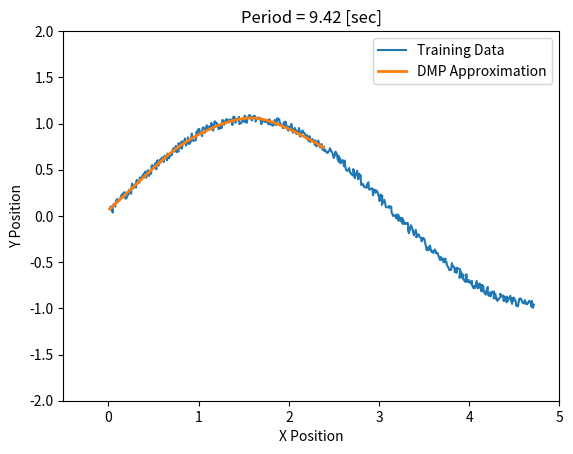

The matplotlib source for this figure:
"""
Author: Jonathan Schwartz (github.com/SchwartzCode)

This code provides a simple implementation of Dynamic Movement
Primitives, which is an approach to learning curves by modelling
them as a weighted sum of gaussian distributions. This approach
can be used to dampen noise in a curve, and can also be used to
stretch a curve by adjusting its start and end points.

More information on Dynamic Movement Primitives available at:
https://arxiv.org/abs/2102.03861
https://www.frontiersin.org/articles/10.3389/fncom.2013.00138/full

"""


from matplotlib import pyplot as plt
import numpy as np


class DMP(object):

    def __init__(self, training_data, data_period, K=156.25, B=25):
        """
        Arguments:
            training_data - input data of form [N, dim]
            data_period   - amount of time training data covers
            K and B       - spring and damper constants to define
                            DMP behavior
        """

        self.K = K  # virtual spring constant
        self.B = B  # virtual damper coefficient

        self.timesteps = training_data.shape[0]
        self.dt = data_period / self.timesteps

        self.weights = None  # weights used to generate DMP trajectories

        self.T_orig = data_period

        self.training_data = training_data
        self.find_basis_functions_weights(training_data, data_period)

    def find_basis_functions_weights(self, training_data, data_period,
                                     num_weights=10):
        """
        Arguments:
            data [(steps x spacial dim) np array] - data to replicate with DMP
            data_period [float] - time duration of data
        """

        if not isinstance(training_data, np.ndarray):
            print("Warning: you should input training data as an np.ndarray")
        elif training_data.shape[0] < training_data.shape[1]:
            print("Warning: you probably need to transpose your training data")

        dt = data_period / len(training_data)

        init_state = training_data[0]
        goal_state = training_data[-1]

        # means (C) and std devs (H) of gaussian basis functions
        C = np.linspace(0, 1, num_weights)
        H = (0.65*(1./(num_weights-1))**2)

        for dim, _ in enumerate(training_data[0]):

            dimension_data = training_data[:, dim]

            q0 = init_state[dim]
            g = goal_state[dim]

            q = q0
            qd_last = 0

            phi_vals = []
            f_vals = []

            for i, _ in enumerate(dimension_data):
                if i + 1 == len(dimension_data):
                    qd = 0
                else:
                    qd = (dimension_data[i+1] - dimension_data[i]) / dt

                phi = [np.exp(-0.5 * ((i * dt / data_period) - c)**2 / H)
                       for c in C]
                phi = phi/np.sum(phi)

                qdd = (qd - qd_last)/dt

                f = (qdd * data_period**2 - self.K * (g - q) + self.B * qd
                     * data_period) / (g - q0)

                phi_vals.append(phi)
                f_vals.append(f)

                qd_last = qd
                q += qd * dt

            phi_vals = np.asarray(phi_vals)
            f_vals = np.asarray(f_vals)

            w = np.linalg.lstsq(phi_vals, f_vals, rcond=None)

            if self.weights is None:
                self.weights = np.asarray(w[0])
            else:
                self.weights = np.vstack([self.weights, w[0]])

    def recreate_trajectory(self, init_state, goal_state, T):
        """
        init_state - initial state/position
        goal_state - goal state/position
        T  - amount of time to travel q0 -> g
        """

        nrBasis = len(self.weights[0])  # number of gaussian basis functions

        # means (C) and std devs (H) of gaussian basis functions
        C = np.linspace(0, 1, nrBasis)
        H = (0.65*(1./(nrBasis-1))**2)

        # initialize virtual system
        time = 0

        q = init_state
        dimensions = self.weights.shape[0]
        qd = np.zeros(dimensions)

        positions = np.array([])
        for k in range(self.timesteps):
            time = time + self.dt

            qdd = np.zeros(dimensions)

            for dim in range(dimensions):

                if time <= T:
                    phi = [np.exp(-0.5 * ((time / T) - c)**2 / H) for c in C]
                    phi = phi / np.sum(phi)
                    f = np.dot(phi, self.weights[dim])
                else:
                    f = 0

                # simulate dynamics
                qdd[dim] = (self.K*(goal_state[dim] - q[dim])/T**2
                            - self.B*qd[dim]/T
                            + (goal_state[dim] - init_state[dim])*f/T**2)

            qd = qd + qdd * self.dt
            q = q + qd * self.dt

            if positions.size == 0:
                positions = q
            else:
                positions = np.vstack([positions, q])

        t = np.arange(0, self.timesteps * self.dt, self.dt)
        return t, positions

    @staticmethod
    def dist_between(p1, p2):
        return np.linalg.norm(p1 - p2)

    def view_trajectory(self, path, title=None, demo=False):

        path = np.asarray(path)

        plt.cla()
        plt.plot(self.training_data[:, 0], self.training_data[:, 1],
                 label="Training Data")
        plt.plot(path[:, 0], path[:, 1],
                 linewidth=2, label="DMP Approximation")

        plt.xlabel("X Position")
        plt.ylabel("Y Position")
        plt.legend()

        if title is not None:
            plt.title(title)

        if demo:
            plt.xlim([-0.5, 5])
            plt.ylim([-2, 2])
            plt.draw()
            plt.pause(0.02)
        else:
            plt.show()

    def show_DMP_purpose(self):
        """
        This function conveys the purpose of DMPs:
            to capture a trajectory and be able to stretch
            and squeeze it in terms of start and stop position
            or time
        """

        q0_orig = self.training_data[0]
        g_orig = self.training_data[-1]
        T_orig = self.T_orig

        data_range = (np.amax(self.training_data[:, 0])
                      - np.amin(self.training_data[:, 0])) / 4

        q0_right = q0_orig + np.array([data_range, 0])
        q0_up = q0_orig + np.array([0, data_range/2])
        g_left = g_orig - np.array([data_range, 0])
        g_down = g_orig - np.array([0, data_range/2])

        q0_vals = np.vstack([np.linspace(q0_orig, q0_right, 20),
                             np.linspace(q0_orig, q0_up, 20)])
        g_vals = np.vstack([np.linspace(g_orig, g_left, 20),
                            np.linspace(g_orig, g_down, 20)])
        T_vals = np.linspace(T_orig, 2*T_orig, 20)

        for new_q0_value in q0_vals:
            plot_title = "Initial Position = [%s, %s]" % \
                         (round(new_q0_value[0], 2), round(new_q0_value[1], 2))

            _, path = self.recreate_trajectory(new_q0_value, g_orig, T_orig)
            self.view_trajectory(path, title=plot_title, demo=True)

        for new_g_value in g_vals:
            plot_title = "Goal Position = [%s, %s]" % \
                         (round(new_g_value[0], 2), round(new_g_value[1], 2))

            _, path = self.recreate_trajectory(q0_orig, new_g_value, T_orig)
            self.view_trajectory(path, title=plot_title, demo=True)

        for new_T_value in T_vals:
            plot_title = "Period = %s [sec]" % round(new_T_value, 2)

            _, path = self.recreate_trajectory(q0_orig, g_orig, new_T_value)
            self.view_trajectory(path, title=plot_title, demo=True)


def example_DMP():
    """
    Creates a noisy trajectory, fits weights to it, and then adjusts the
    trajectory by moving its start position, goal position, or period
    """
    t = np.arange(0, 3*np.pi/2, 0.01)
    t1 = np.arange(3*np.pi/2, 2*np.pi, 0.01)[:-1]
    t2 = np.arange(0, np.pi/2, 0.01)[:-1]
    t3 = np.arange(np.pi, 3*np.pi/2, 0.01)
    data_x = t + 0.02*np.random.rand(t.shape[0])
    data_y = np.concatenate([np.cos(t1) + 0.1*np.random.rand(t1.shape[0]),
                             np.cos(t2) + 0.1*np.random.rand(t2.shape[0]),
                             np.sin(t3) + 0.1*np.random.rand(t3.shape[0])])
    training_data = np.vstack([data_x, data_y]).T

    period = 3*np.pi/2
    DMP_controller = DMP(training_data, period)

    DMP_controller.show_DMP_purpose()


if __name__ == '__main__':

    example_DMP()
